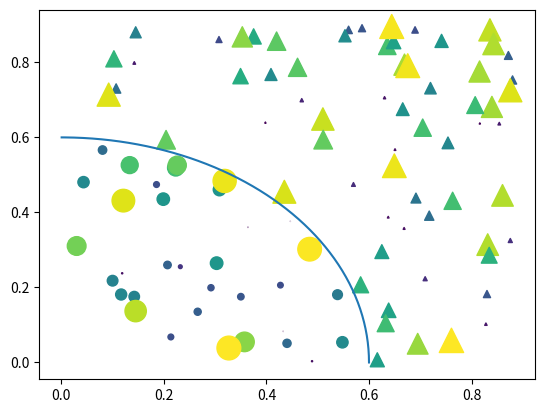

This figure's Python source:
%matplotlib inline

import matplotlib.pyplot as plt
import numpy as np

# Fixing random state for reproducibility
np.random.seed(19680801)


N = 100
r0 = 0.6
x = 0.9 * np.random.rand(N)
y = 0.9 * np.random.rand(N)
area = np.pi * (10 * np.random.rand(N))**2  # 0 to 10 point radii
c = np.sqrt(area)
r = np.sqrt(x * x + y * y)
area1 = np.ma.masked_where(r < r0, area)
area2 = np.ma.masked_where(r >= r0, area)
plt.scatter(x, y, s=area1, marker='^', c=c)
plt.scatter(x, y, s=area2, marker='o', c=c)
# Show the boundary between the regions:
theta = np.arange(0, np.pi / 2, 0.01)
plt.plot(r0 * np.cos(theta), r0 * np.sin(theta))

plt.show()